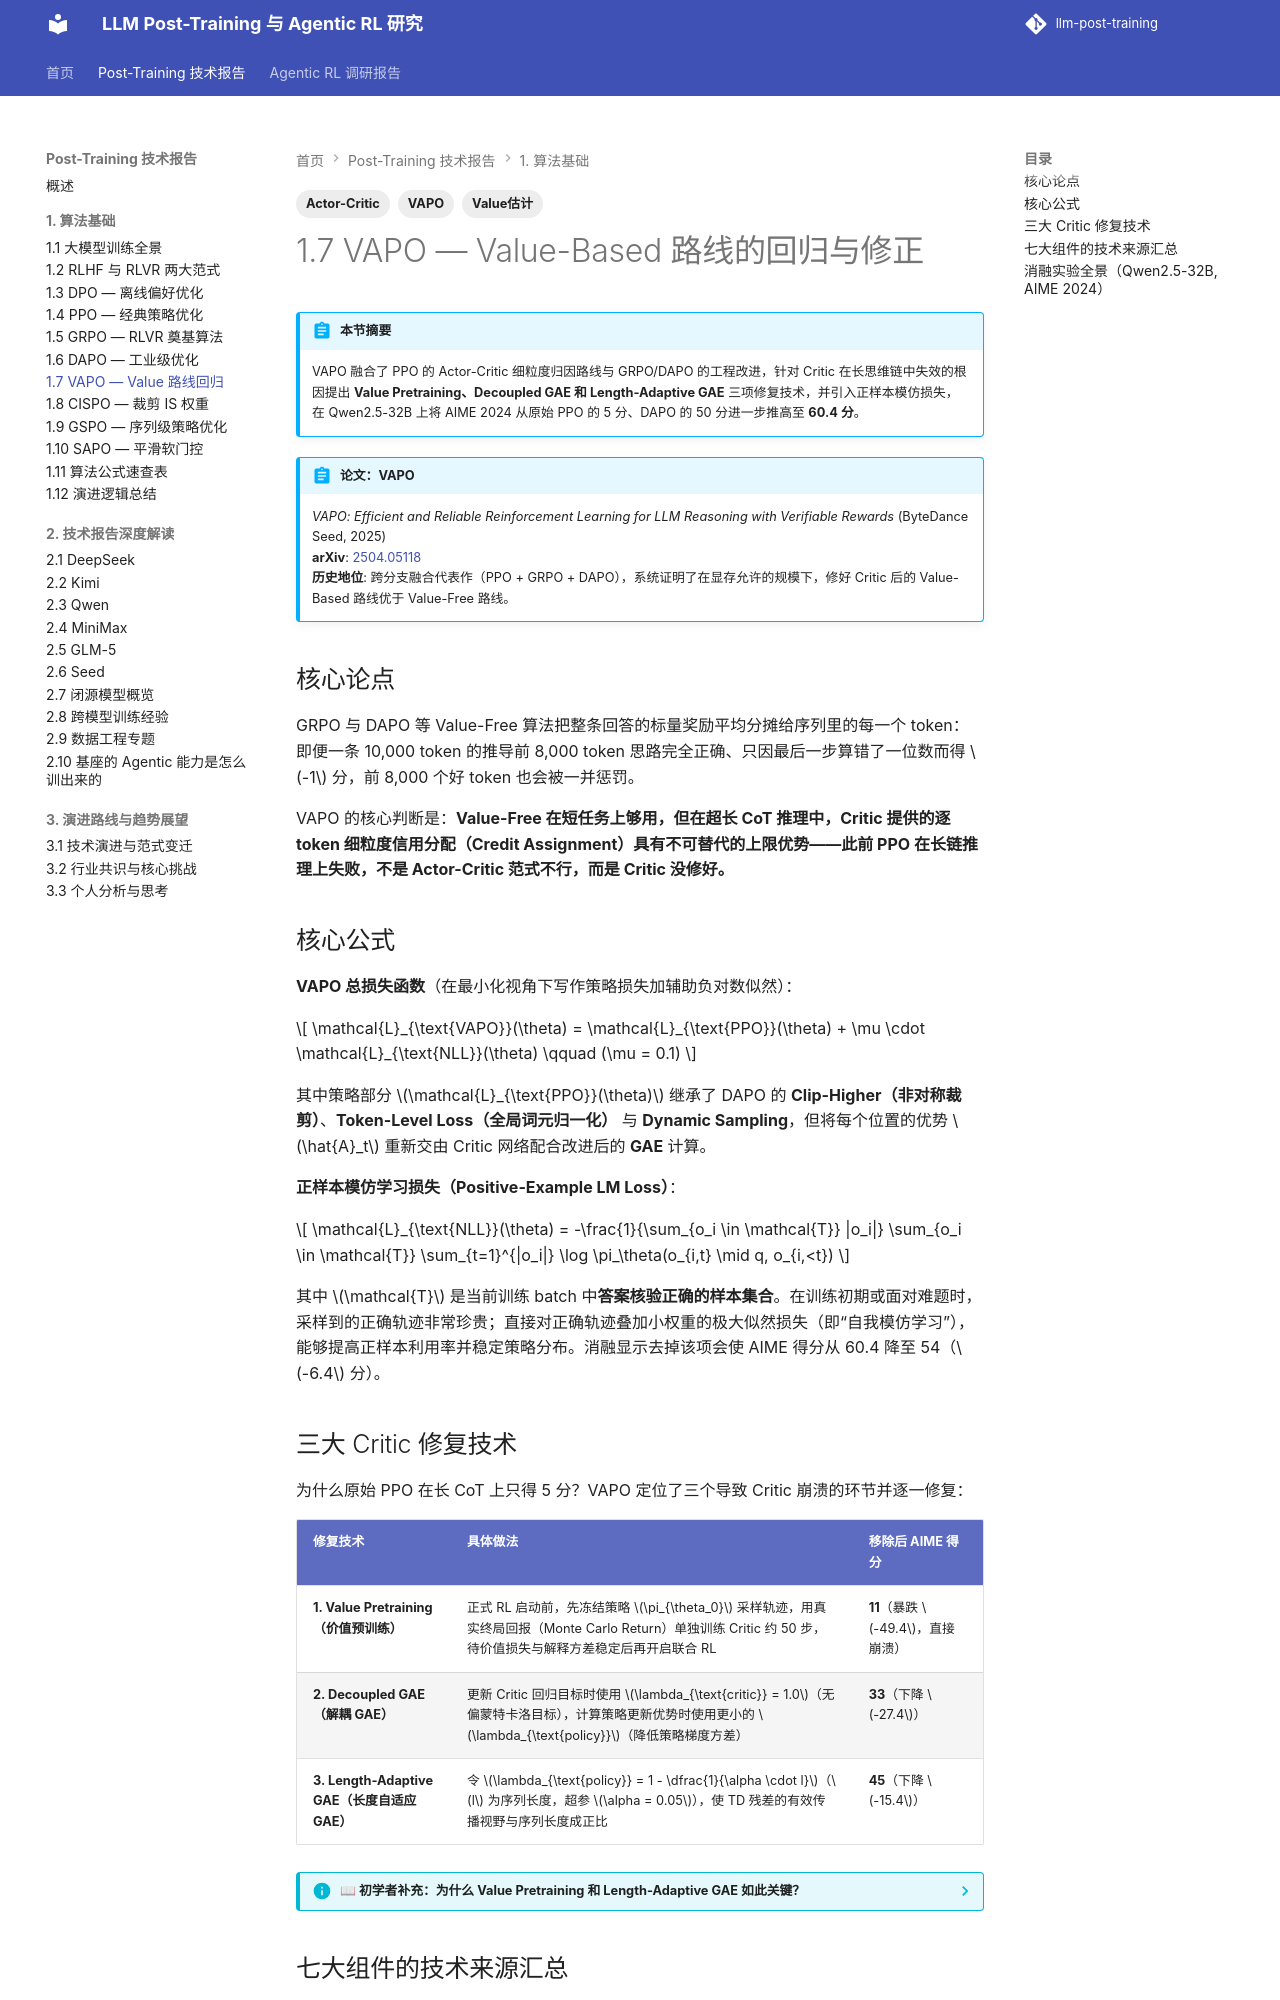

repository: QJK-BUAA/llm-post-training · page: post-training/ch1/1.7-vapo/index.html · generator: mkdocs

---
title: 1.7 VAPO — Value-Based 路线的回归与修正
description: VAPO 融合 PPO 与 GRPO/DAPO 优势，通过三项 Critic 修复技术实现长思维链推理的细粒度信用分配。
tags:
  - VAPO
  - Value估计
  - Actor-Critic
---

# 1.7 VAPO — Value-Based 路线的回归与修正

!!! abstract "本节摘要"
    VAPO 融合了 PPO 的 Actor-Critic 细粒度归因路线与 GRPO/DAPO 的工程改进，针对 Critic 在长思维链中失效的根因提出 **Value Pretraining、Decoupled GAE 和 Length-Adaptive GAE** 三项修复技术，并引入正样本模仿损失，在 Qwen2.5-32B 上将 AIME 2024 从原始 PPO 的 5 分、DAPO 的 50 分进一步推高至 **60.4 分**。

!!! abstract "论文：VAPO"
    *VAPO: Efficient and Reliable Reinforcement Learning for LLM Reasoning with Verifiable Rewards* (ByteDance Seed, 2025)  
    **arXiv**: [2504.05118](https://arxiv.org/abs/2504.05118)  
    **历史地位**: 跨分支融合代表作（PPO + GRPO + DAPO），系统证明了在显存允许的规模下，修好 Critic 后的 Value-Based 路线优于 Value-Free 路线。

## 核心论点

GRPO 与 DAPO 等 Value-Free 算法把整条回答的标量奖励平均分摊给序列里的每一个 token：即便一条 10,000 token 的推导前 8,000 token 思路完全正确、只因最后一步算错了一位数而得 $-1$ 分，前 8,000 个好 token 也会被一并惩罚。

VAPO 的核心判断是：**Value-Free 在短任务上够用，但在超长 CoT 推理中，Critic 提供的逐 token 细粒度信用分配（Credit Assignment）具有不可替代的上限优势——此前 PPO 在长链推理上失败，不是 Actor-Critic 范式不行，而是 Critic 没修好。**

## 核心公式

**VAPO 总损失函数**（在最小化视角下写作策略损失加辅助负对数似然）：

$$
\mathcal{L}_{\text{VAPO}}(\theta) = \mathcal{L}_{\text{PPO}}(\theta) + \mu \cdot \mathcal{L}_{\text{NLL}}(\theta) \qquad (\mu = 0.1)
$$

其中策略部分 $\mathcal{L}_{\text{PPO}}(\theta)$ 继承了 DAPO 的 **Clip-Higher（非对称裁剪）**、**Token-Level Loss（全局词元归一化）** 与 **Dynamic Sampling**，但将每个位置的优势 $\hat{A}_t$ 重新交由 Critic 网络配合改进后的 **GAE** 计算。

**正样本模仿学习损失（Positive-Example LM Loss）**：

$$
\mathcal{L}_{\text{NLL}}(\theta) = -\frac{1}{\sum_{o_i \in \mathcal{T}} |o_i|} \sum_{o_i \in \mathcal{T}} \sum_{t=1}^{|o_i|} \log \pi_\theta(o_{i,t} \mid q, o_{i,<t})
$$

其中 $\mathcal{T}$ 是当前训练 batch 中**答案核验正确的样本集合**。在训练初期或面对难题时，采样到的正确轨迹非常珍贵；直接对正确轨迹叠加小权重的极大似然损失（即“自我模仿学习”），能够提高正样本利用率并稳定策略分布。消融显示去掉该项会使 AIME 得分从 60.4 降至 54（$-6.4$ 分）。
